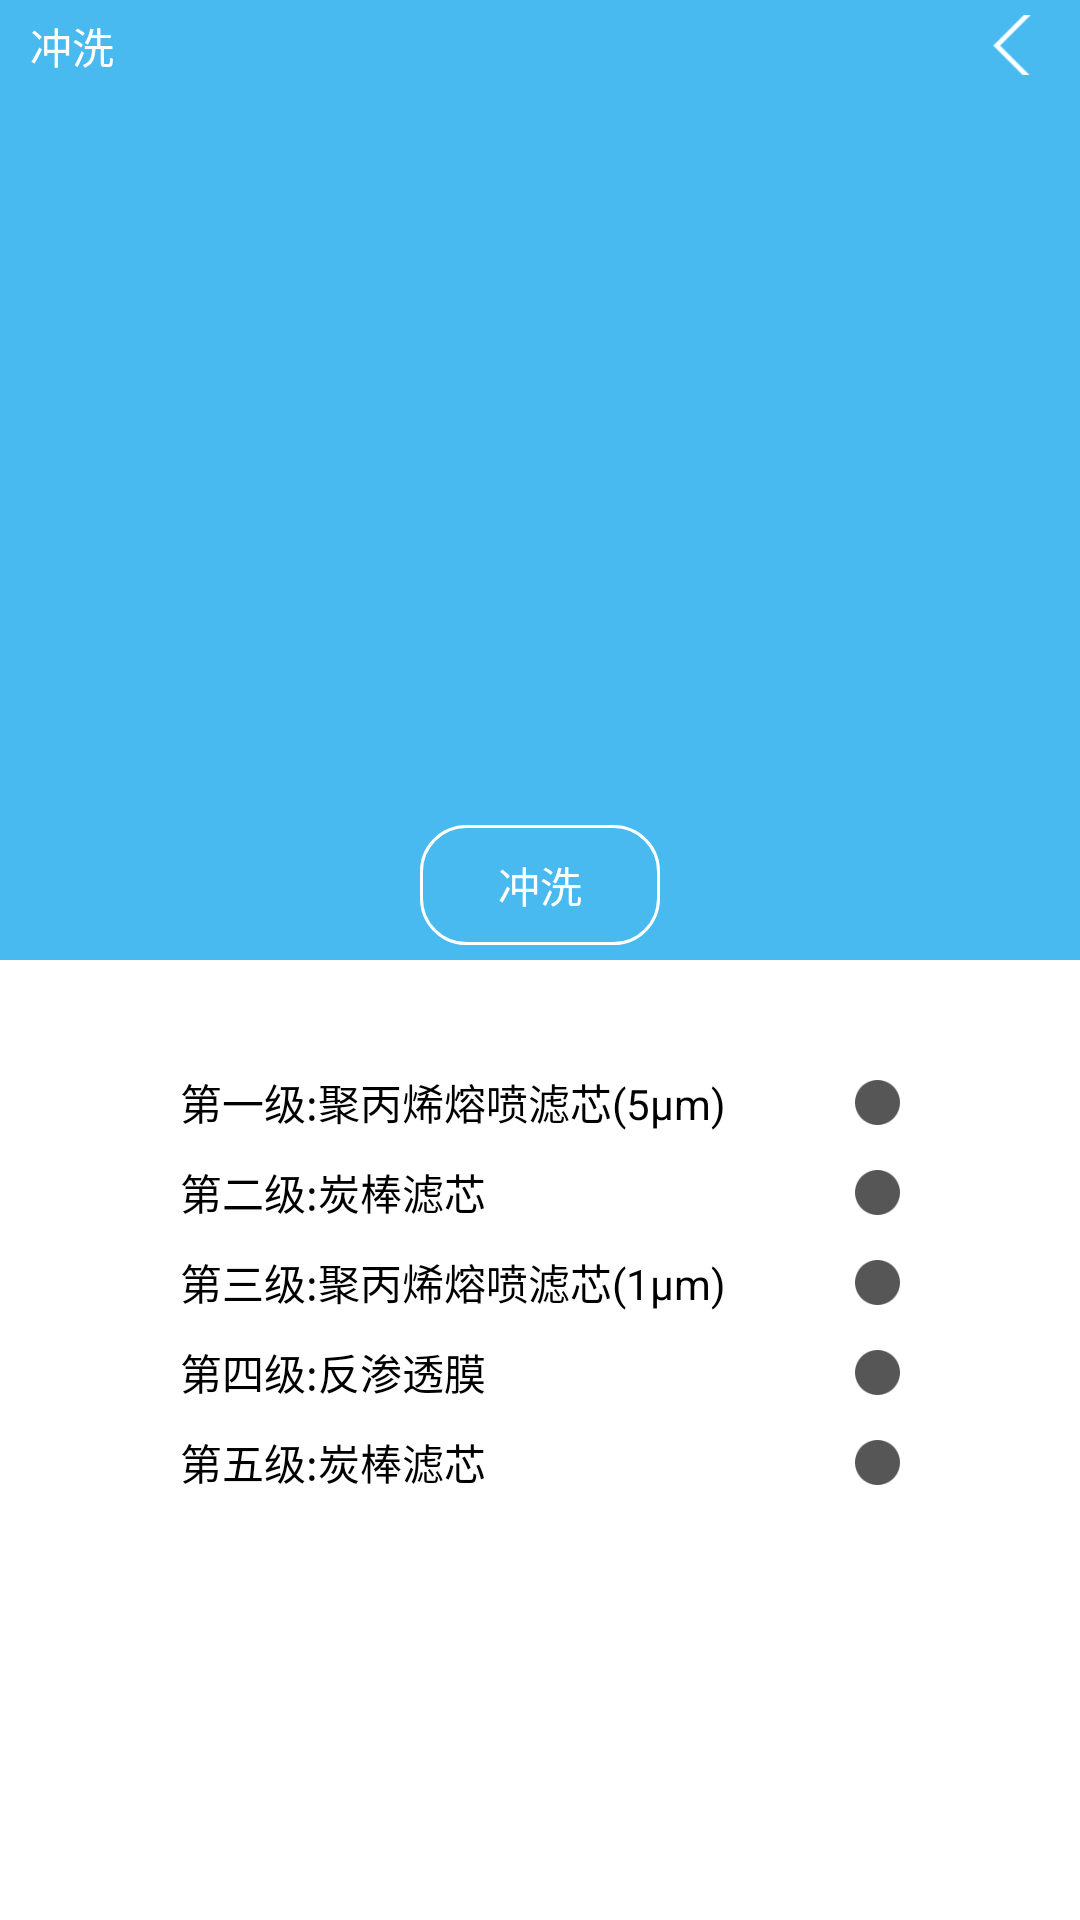

This screen was rendered from an Android layout file. Write that file and the resources it references.
<!-- AndroidManifest.xml: application theme Theme.AppCompat.NoActionBar -->
<!-- res/layout/activity_chongxi.xml -->
<?xml version="1.0" encoding="utf-8"?>
<LinearLayout xmlns:android="http://schemas.android.com/apk/res/android"
    android:orientation="vertical"
    android:layout_width="match_parent"
    android:layout_height="match_parent">

    <RelativeLayout
        android:layout_width="match_parent"
        android:background="#48baef"
        android:layout_weight="1"
        android:layout_height="0dp">
        <TextView
            android:text="冲洗"
            android:textColor="#ffffff"
            android:layout_marginStart="10dp"
            android:layout_marginTop="5dp"
            android:layout_width="wrap_content"
            android:layout_height="25dp" />
        <ImageView
            android:id="@+id/fanhui_img"
            android:src="@mipmap/jiantou"
            android:layout_alignParentRight="true"
            android:layout_marginRight="10dp"
            android:layout_marginTop="5dp"
            android:layout_width="25dp"
            android:layout_height="20dp" />
        <Button
            android:id="@+id/chongxi_btn"
            android:layout_centerHorizontal="true"
            android:layout_alignParentBottom="true"
            android:layout_marginBottom="5dp"
            android:layout_width="80dp"
            android:text="冲洗"
            android:background="@drawable/buttonstyle"
            android:layout_height="40dp" />
    </RelativeLayout>
    <RelativeLayout
        android:layout_width="match_parent"
        android:background="#ffffff"
        android:layout_weight="1"
        android:layout_height="0dp">
        <LinearLayout
            android:layout_marginTop="35dp"
            android:orientation="vertical"
            android:layout_width="match_parent"
            android:layout_height="match_parent">
            <RelativeLayout
                android:layout_marginLeft="60dp"
                android:layout_marginRight="60dp"
                android:layout_width="match_parent"
                android:layout_height="wrap_content">
                <TextView
                    android:textColor="#000000"
                    android:gravity="center_vertical"
                    android:text="第一级:聚丙烯熔喷滤芯(5μm)"
                    android:layout_width="wrap_content"
                    android:layout_height="25dp" />
                <ImageView
                    android:id="@+id/chongxi_1"
                    android:layout_centerVertical="true"
                    android:layout_alignParentRight="true"
                    android:src="@mipmap/huidian"
                    android:layout_width="15dp"
                    android:layout_height="15dp" />
            </RelativeLayout>
            <RelativeLayout
                android:layout_marginTop="5dp"
                android:layout_marginLeft="60dp"
                android:layout_marginRight="60dp"
                android:layout_width="match_parent"
                android:layout_height="wrap_content">
                <TextView
                    android:textColor="#000000"
                    android:gravity="center_vertical"
                    android:text="第二级:炭棒滤芯"
                    android:layout_width="wrap_content"
                    android:layout_height="25dp" />
                <ImageView
                    android:id="@+id/chongxi_2"
                    android:layout_alignParentRight="true"
                    android:layout_centerVertical="true"
                    android:src="@mipmap/huidian"
                    android:layout_width="15dp"
                    android:layout_height="15dp" />
            </RelativeLayout>
            <RelativeLayout
                android:layout_marginTop="5dp"
                android:layout_marginLeft="60dp"
                android:layout_marginRight="60dp"
                android:layout_width="match_parent"
                android:layout_height="wrap_content">
                <TextView
                    android:textColor="#000000"
                    android:gravity="center_vertical"
                    android:text="第三级:聚丙烯熔喷滤芯(1μm)"
                    android:layout_width="wrap_content"
                    android:layout_height="25dp" />
                <ImageView
                    android:id="@+id/chongxi_3"
                    android:layout_centerVertical="true"
                    android:layout_alignParentRight="true"
                    android:src="@mipmap/huidian"
                    android:layout_width="15dp"
                    android:layout_height="15dp" />
            </RelativeLayout>
            <RelativeLayout
                android:layout_marginTop="5dp"
                android:layout_marginLeft="60dp"
                android:layout_marginRight="60dp"
                android:layout_width="match_parent"
                android:layout_height="wrap_content">
                <TextView
                    android:textColor="#000000"
                    android:gravity="center_vertical"
                    android:text="第四级:反渗透膜"
                    android:layout_width="wrap_content"
                    android:layout_height="25dp" />
                <ImageView
                    android:id="@+id/chongxi_4"
                    android:layout_centerVertical="true"
                    android:layout_alignParentRight="true"
                    android:src="@mipmap/huidian"
                    android:layout_width="15dp"
                    android:layout_height="15dp" />
            </RelativeLayout>
            <RelativeLayout
                android:layout_marginTop="5dp"
                android:layout_marginLeft="60dp"
                android:layout_marginRight="60dp"
                android:layout_width="match_parent"
                android:layout_height="wrap_content">
                <TextView
                    android:textColor="#000000"
                    android:gravity="center_vertical"
                    android:text="第五级:炭棒滤芯"
                    android:layout_width="wrap_content"
                    android:layout_height="25dp" />
                <ImageView
                    android:id="@+id/chongxi_5"
                    android:layout_centerVertical="true"
                    android:layout_alignParentRight="true"
                    android:src="@mipmap/huidian"
                    android:layout_width="15dp"
                    android:layout_height="15dp" />
            </RelativeLayout>
        </LinearLayout>
    </RelativeLayout>
</LinearLayout>
<!-- resources referenced by this layout -->
<resources>
  <!-- drawable buttonstyle (drawable) -->
  <?xml version="1.0" encoding="utf-8"?>
  <shape xmlns:android="http://schemas.android.com/apk/res/android"
      android:shape="rectangle">
      
      <solid android:color="@android:color/transparent"/>
      
      <corners android:radius="15dp"/>
      
      <stroke android:color="#ffffff" android:width="1dp"/>
  </shape>
  <!-- mipmap huidian: png bitmap (mipmap-hdpi, 18365 bytes) -->
  <!-- mipmap jiantou: png bitmap (mipmap-hdpi, 15248 bytes) -->
</resources>
